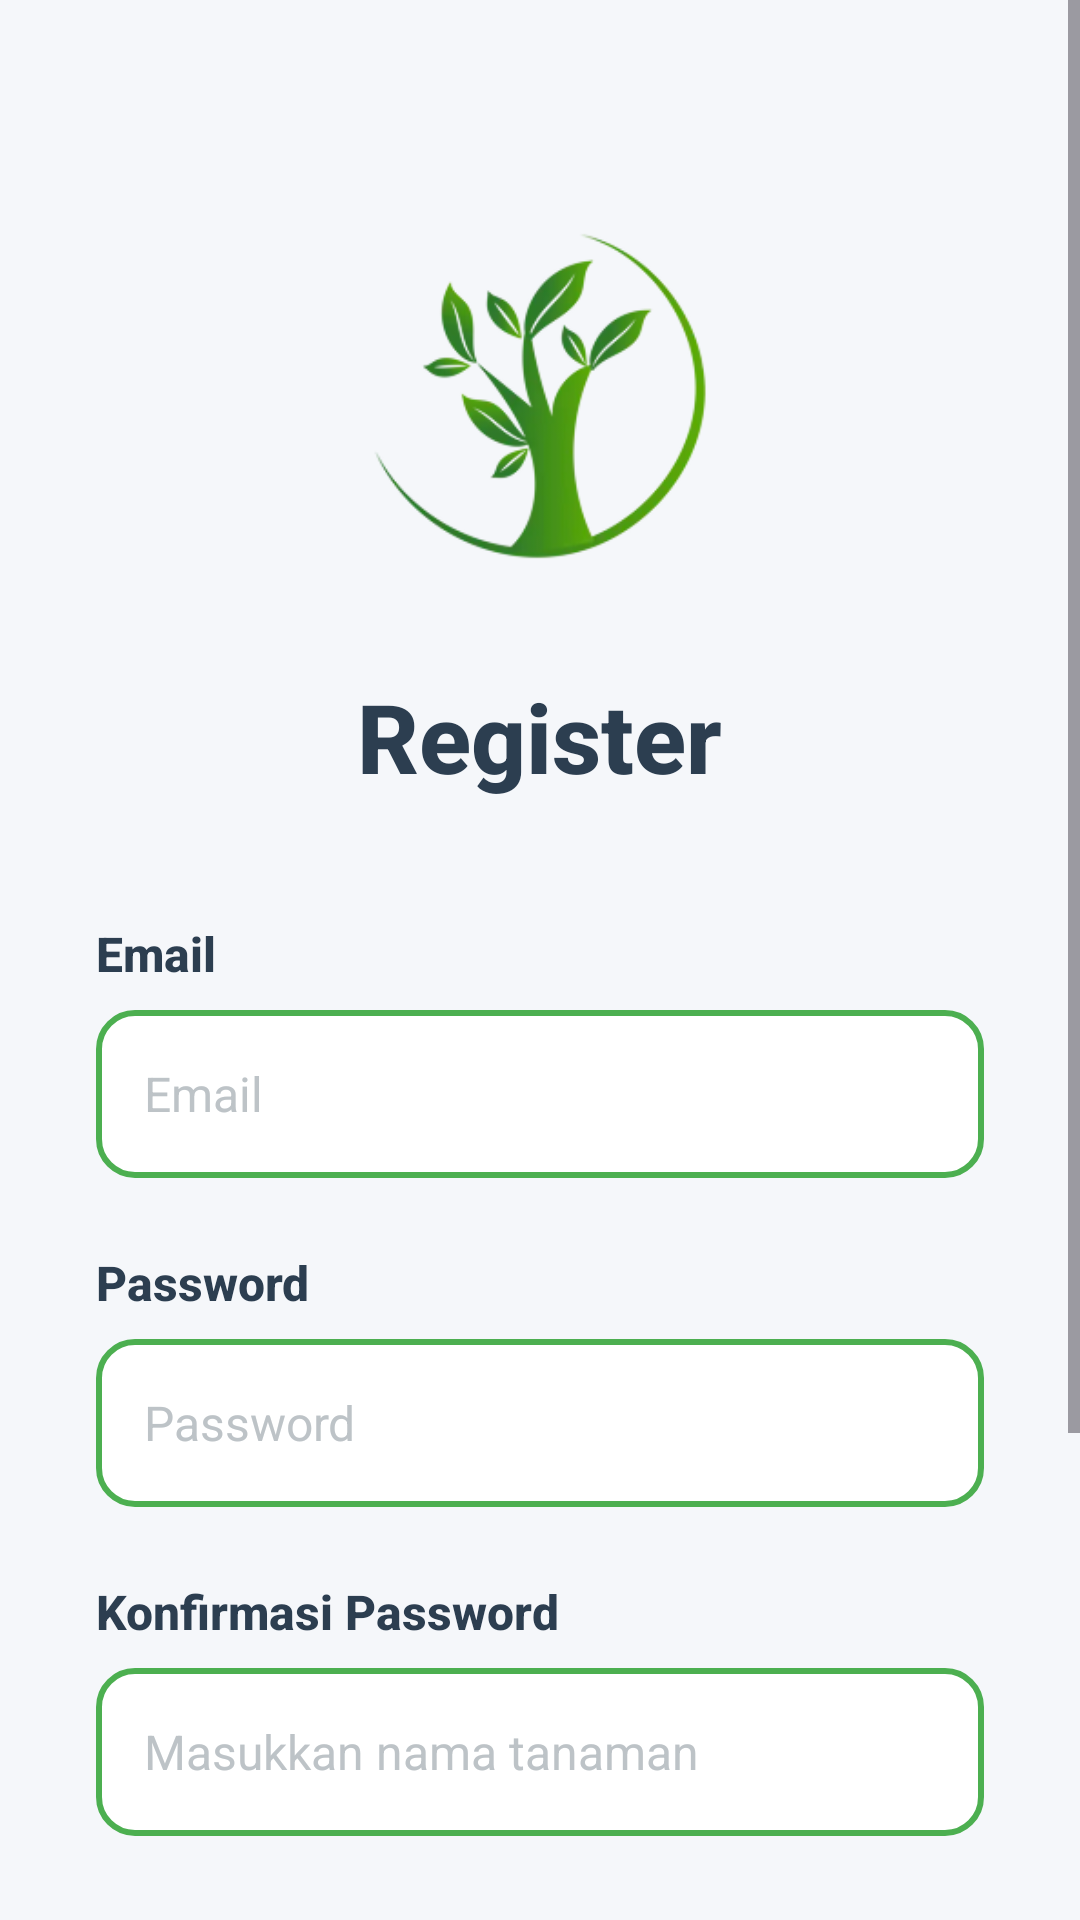

Here is an Android app screen rendered from its layout file. Give the layout XML and the strings, colors and styles it references.
<!-- AndroidManifest.xml: application theme Theme.UAP_PAM -->
<!-- res/layout/activity_register.xml -->
<?xml version="1.0" encoding="utf-8"?>
<ScrollView xmlns:android="http://schemas.android.com/apk/res/android"
    android:layout_width="match_parent"
    android:layout_height="match_parent"
    android:background="#F5F7FA"
    android:fillViewport="true">

    <LinearLayout
        android:layout_width="match_parent"
        android:layout_height="wrap_content"
        android:orientation="vertical"
        android:padding="32dp"
        android:gravity="center_horizontal">

        
        <FrameLayout
            android:layout_width="120dp"
            android:layout_height="120dp"
            android:layout_marginTop="40dp"
            android:layout_marginBottom="32dp">


            
            <ImageView
                android:layout_width="120dp"
                android:layout_height="120dp"
                android:layout_gravity="center"
                android:contentDescription="Logo"
                android:src="@drawable/logo_tree" />

        </FrameLayout>

        
        <TextView
            android:layout_width="wrap_content"
            android:layout_height="wrap_content"
            android:text="Register"
            android:textSize="32sp"
            android:textStyle="bold"
            android:textColor="#2C3E50"
            android:layout_marginBottom="40dp"
            android:fontFamily="sans-serif-medium" />

        
        <LinearLayout
            android:layout_width="match_parent"
            android:layout_height="wrap_content"
            android:orientation="vertical">

            
            <TextView
                android:layout_width="wrap_content"
                android:layout_height="wrap_content"
                android:text="Email"
                android:textSize="16sp"
                android:textColor="#2C3E50"
                android:textStyle="bold"
                android:layout_marginBottom="8dp"
                android:fontFamily="sans-serif-medium" />

            

            
            <EditText
                android:id="@+id/et_email"
                android:layout_width="match_parent"
                android:layout_height="56dp"
                android:layout_marginBottom="24dp"
                android:background="@drawable/edittext_rounded"
                android:hint="Email"
                android:inputType="textEmailAddress"
                android:paddingStart="16dp"
                android:paddingEnd="16dp"
                android:textColor="#2C3E50"
                android:textColorHint="#BDC3C7"
                android:textSize="16sp" />

            <TextView
                android:layout_width="wrap_content"
                android:layout_height="wrap_content"
                android:text="Password"
                android:textSize="16sp"
                android:textColor="#2C3E50"
                android:textStyle="bold"
                android:layout_marginBottom="8dp"
                android:fontFamily="sans-serif-medium" />

            
            <EditText
                android:id="@+id/et_password"
                android:layout_width="match_parent"
                android:layout_height="56dp"
                android:hint="Password"
                android:inputType="textPassword"
                android:background="@drawable/edittext_rounded"
                android:paddingStart="16dp"
                android:paddingEnd="16dp"
                android:textSize="16sp"
                android:textColorHint="#BDC3C7"
                android:textColor="#2C3E50"
                android:layout_marginBottom="24dp" />

            
            <TextView
                android:layout_width="wrap_content"
                android:layout_height="wrap_content"
                android:text="Konfirmasi Password"
                android:textSize="16sp"
                android:textColor="#2C3E50"
                android:textStyle="bold"
                android:layout_marginBottom="8dp"
                android:fontFamily="sans-serif-medium" />

            
            <EditText
                android:id="@+id/et_confirm_password"
                android:layout_width="match_parent"
                android:layout_height="56dp"
                android:hint="Masukkan nama tanaman"
                android:inputType="textPassword"
                android:background="@drawable/edittext_rounded"
                android:paddingStart="16dp"
                android:paddingEnd="16dp"
                android:textSize="16sp"
                android:textColorHint="#BDC3C7"
                android:textColor="#2C3E50"
                android:layout_marginBottom="32dp" />

            
            <Button
                android:id="@+id/btn_register"
                android:layout_width="match_parent"
                android:layout_height="56dp"
                android:text="Register"
                android:textColor="#FFFFFF"
                android:textSize="18sp"
                android:textStyle="bold"
                android:backgroundTint="#4CAF50"
                android:fontFamily="sans-serif-medium"
                android:layout_marginBottom="24dp" />

            
            <Button
                android:id="@+id/btn_register_google"
                android:layout_width="match_parent"
                android:layout_height="56dp"
                android:text="Register with Google"
                android:textColor="#2C3E50"
                android:textSize="16sp"
                android:textStyle="bold"
                android:drawableStart="@drawable/ic_google"
                android:backgroundTint="@color/white"
                android:fontFamily="sans-serif-medium"
                android:drawablePadding="12dp"
                android:gravity="center"
                android:layout_marginBottom="24dp" />

            
            <LinearLayout
                android:layout_width="wrap_content"
                android:layout_height="wrap_content"
                android:layout_gravity="center_horizontal"
                android:orientation="horizontal">

                <TextView
                    android:layout_width="wrap_content"
                    android:layout_height="wrap_content"
                    android:text="Sudah punya akun? "
                    android:textSize="16sp"
                    android:textColor="#7F8C8D" />

                <TextView
                    android:id="@+id/tv_login"
                    android:layout_width="wrap_content"
                    android:layout_height="wrap_content"
                    android:text="Login disini"
                    android:textSize="16sp"
                    android:textColor="#3498DB"
                    android:textStyle="bold"
                    android:clickable="true"
                    android:focusable="true" />

            </LinearLayout>

        </LinearLayout>

    </LinearLayout>

</ScrollView>
<!-- resources referenced by this layout -->
<resources>
  <!-- drawable edittext_rounded (drawable) -->
  <?xml version="1.0" encoding="utf-8"?>
  <shape xmlns:android="http://schemas.android.com/apk/res/android"
      android:shape="rectangle">
      <solid android:color="#FFFFFF" />
      <corners android:radius="12dp" />
      <stroke
          android:width="2dp"
          android:color="#4CAF50" />
  </shape>
  <!-- drawable logo_tree: png bitmap (drawable, 25484 bytes) -->
  <style name="Theme.UAP_PAM" parent="Base.Theme.UAP_PAM" />
  <style name="Base.Theme.UAP_PAM" parent="Theme.Material3.DayNight.NoActionBar">
          
          
      </style>
  <!-- not gathered from this repository: default colours our renderer supplied (Android Studio template values) -->
  <color name="white">#FFFFFFFF</color>
</resources>
